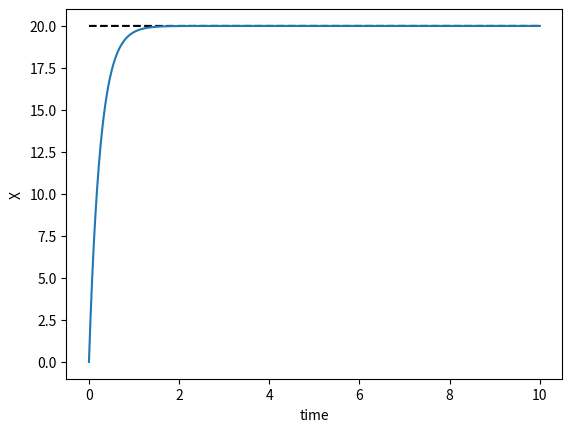

Recreate this plot in Python.
#!/usr/bin/python3
import numpy as np
from matplotlib import pyplot as plt

T = 0.001
X_0 = 0.
GOAL = 20.
Kp = 2
Ki = 2

def P_controller(x):
    return Kp*(GOAL - x)*T

def I_controller(x):
    return Ki*(GOAL - x)*T

t = np.linspace(0, 10, 10000)

X_goal = [GOAL for i in t]

X = [X_0]
x = X_0
for i in range(len(t) - 1):
    X.append(x + P_controller(x) + I_controller(x))
    x = X[-1]

plt.plot(t, X_goal, '--', color='k')
plt.plot(t, X)

plt.xlabel('time')
plt.ylabel('X')

#plt.legend()
plt.show()
